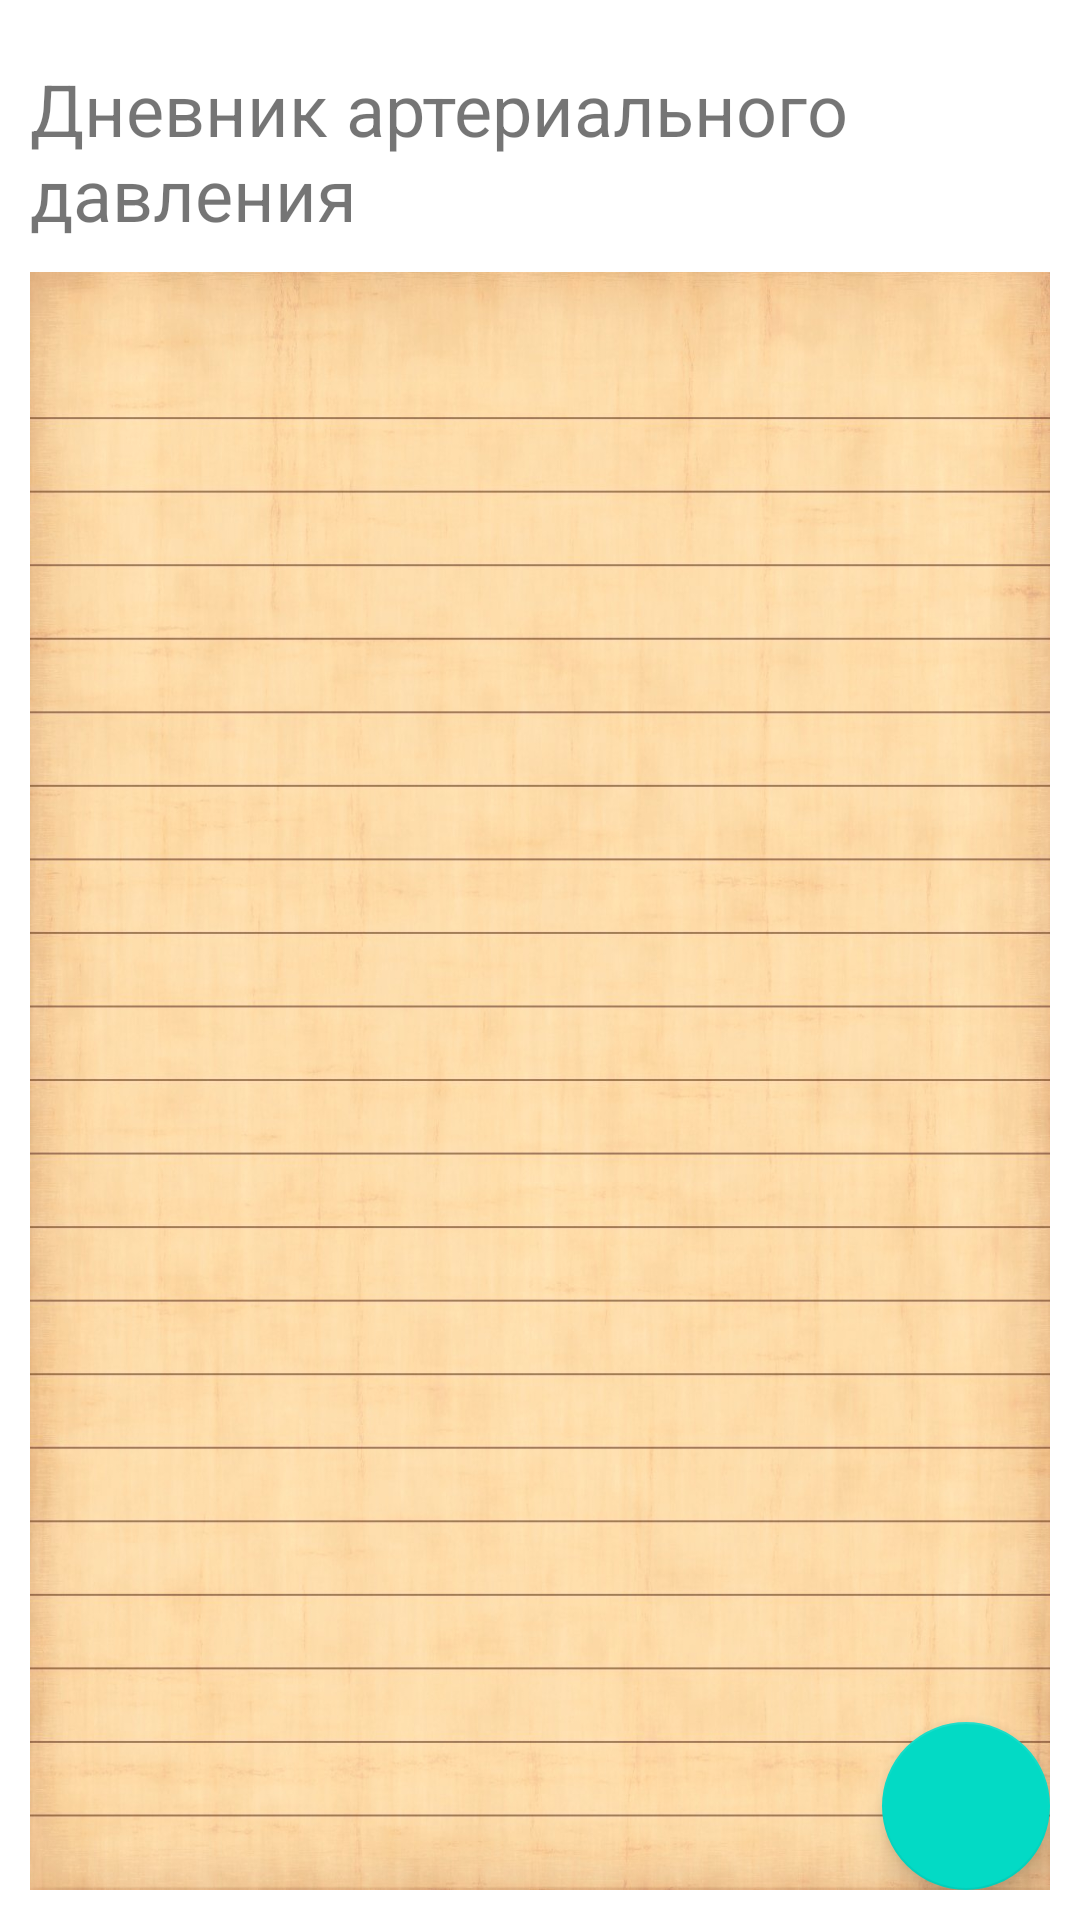

Produce the Android XML layout that renders to this screen, including the resource entries it uses.
<!-- AndroidManifest.xml: application theme Theme.MedX -->
<!-- res/layout/activity_main.xml -->
<?xml version="1.0" encoding="utf-8"?>
<androidx.constraintlayout.widget.ConstraintLayout xmlns:android="http://schemas.android.com/apk/res/android"
    xmlns:app="http://schemas.android.com/apk/res-auto"
    xmlns:tools="http://schemas.android.com/tools"
    android:layout_width="match_parent"
    android:layout_height="match_parent"
    android:padding="10dp"
    tools:context=".diary.list.MainActivity">

    <TextView
        android:id="@+id/DiaryTitle"
        android:layout_width="wrap_content"
        android:layout_height="wrap_content"
        android:layout_marginStart="13dp"
        android:layout_marginTop="10dp"
        android:layout_marginEnd="13dp"
        android:text="@string/diary_title"
        android:textSize="24sp"
        app:layout_constraintEnd_toEndOf="parent"
        app:layout_constraintStart_toStartOf="parent"
        app:layout_constraintTop_toTopOf="parent" />

    <ListView
        android:id="@+id/diaryListView"
        android:layout_width="0dp"
        android:layout_height="0dp"
        android:layout_marginTop="10dp"
        android:background="@drawable/note"
        android:padding="5dp"
        app:layout_constraintBottom_toBottomOf="parent"
        app:layout_constraintEnd_toEndOf="parent"
        app:layout_constraintHorizontal_bias="0.0"
        app:layout_constraintStart_toStartOf="parent"

        app:layout_constraintTop_toBottomOf="@+id/DiaryTitle" />

    <com.google.android.material.floatingactionbutton.FloatingActionButton
        android:id="@+id/addEntryButton"
        android:layout_width="wrap_content"
        android:layout_height="wrap_content"
        android:clickable="true"
        android:onClick="onClickCreateEntry"
        app:layout_constraintBottom_toBottomOf="parent"
        app:layout_constraintEnd_toEndOf="parent"
        app:srcCompat="@drawable/ic_baseline_add_24" />

</androidx.constraintlayout.widget.ConstraintLayout>
<!-- resources referenced by this layout -->
<resources>
  <!-- drawable note: jpg bitmap (drawable-v24, 171389 bytes) -->
  <string name="diary_title">Дневник артериального давления</string>
  <style name="Theme.MedX" parent="Theme.MaterialComponents.DayNight.DarkActionBar">
          
          <item name="colorPrimary">@color/purple_500</item>
          <item name="colorPrimaryVariant">@color/purple_700</item>
          <item name="colorOnPrimary">@color/white</item>
          
          <item name="colorSecondary">@color/teal_200</item>
          <item name="colorSecondaryVariant">@color/teal_700</item>
          <item name="colorOnSecondary">@color/black</item>
          
          <item name="android:statusBarColor" tools:targetApi="l">?attr/colorPrimaryVariant</item>
          
      </style>
  <!-- not gathered from this repository: default colours our renderer supplied (Android Studio template values) -->
  <color name="purple_500">#FF6200EE</color>
  <color name="purple_700">#FF3700B3</color>
  <color name="teal_200">#FF03DAC5</color>
  <color name="teal_700">#FF018786</color>
  <color name="black">#FF000000</color>
  <color name="white">#FFFFFFFF</color>
</resources>
